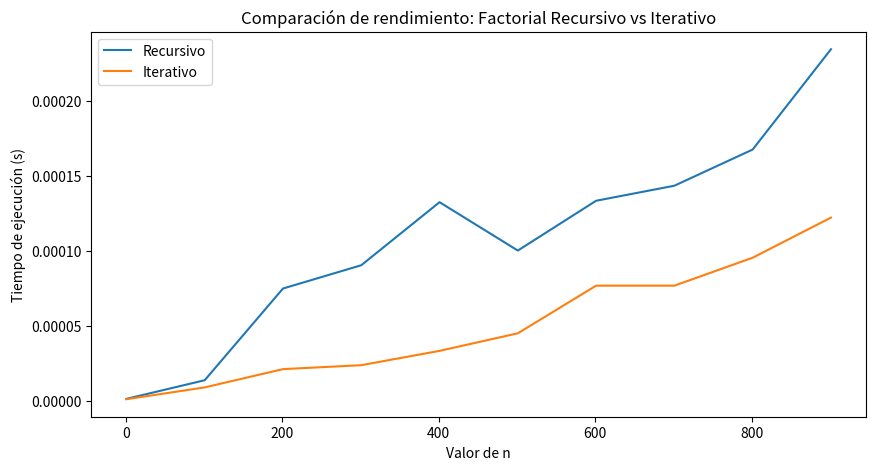

Write Python code to recreate this figure.
import time
import matplotlib.pyplot as plt

def factorial_recursive(n):
    if n == 0 or n == 1:
        return 1
    else:
        return n * factorial_recursive(n - 1)

def factorial_iterative(n):
    result = 1
    for i in range(2, n + 1):
        result *= i
    return result

def measure_time(func, *args):
    start_time = time.time()
    result = func(*args)
    end_time = time.time()
    return end_time - start_time

sizes = list(range(1, 1001, 100))
recursive_times = []
iterative_times = []

for size in sizes:
    recursive_times.append(measure_time(factorial_recursive, size))
    iterative_times.append(measure_time(factorial_iterative, size))

plt.figure(figsize=(10, 5))
plt.plot(sizes, recursive_times, label='Recursivo')
plt.plot(sizes, iterative_times, label='Iterativo')
plt.xlabel('Valor de n')
plt.ylabel('Tiempo de ejecución (s)')
plt.title('Comparación de rendimiento: Factorial Recursivo vs Iterativo')
plt.legend()
plt.show()
